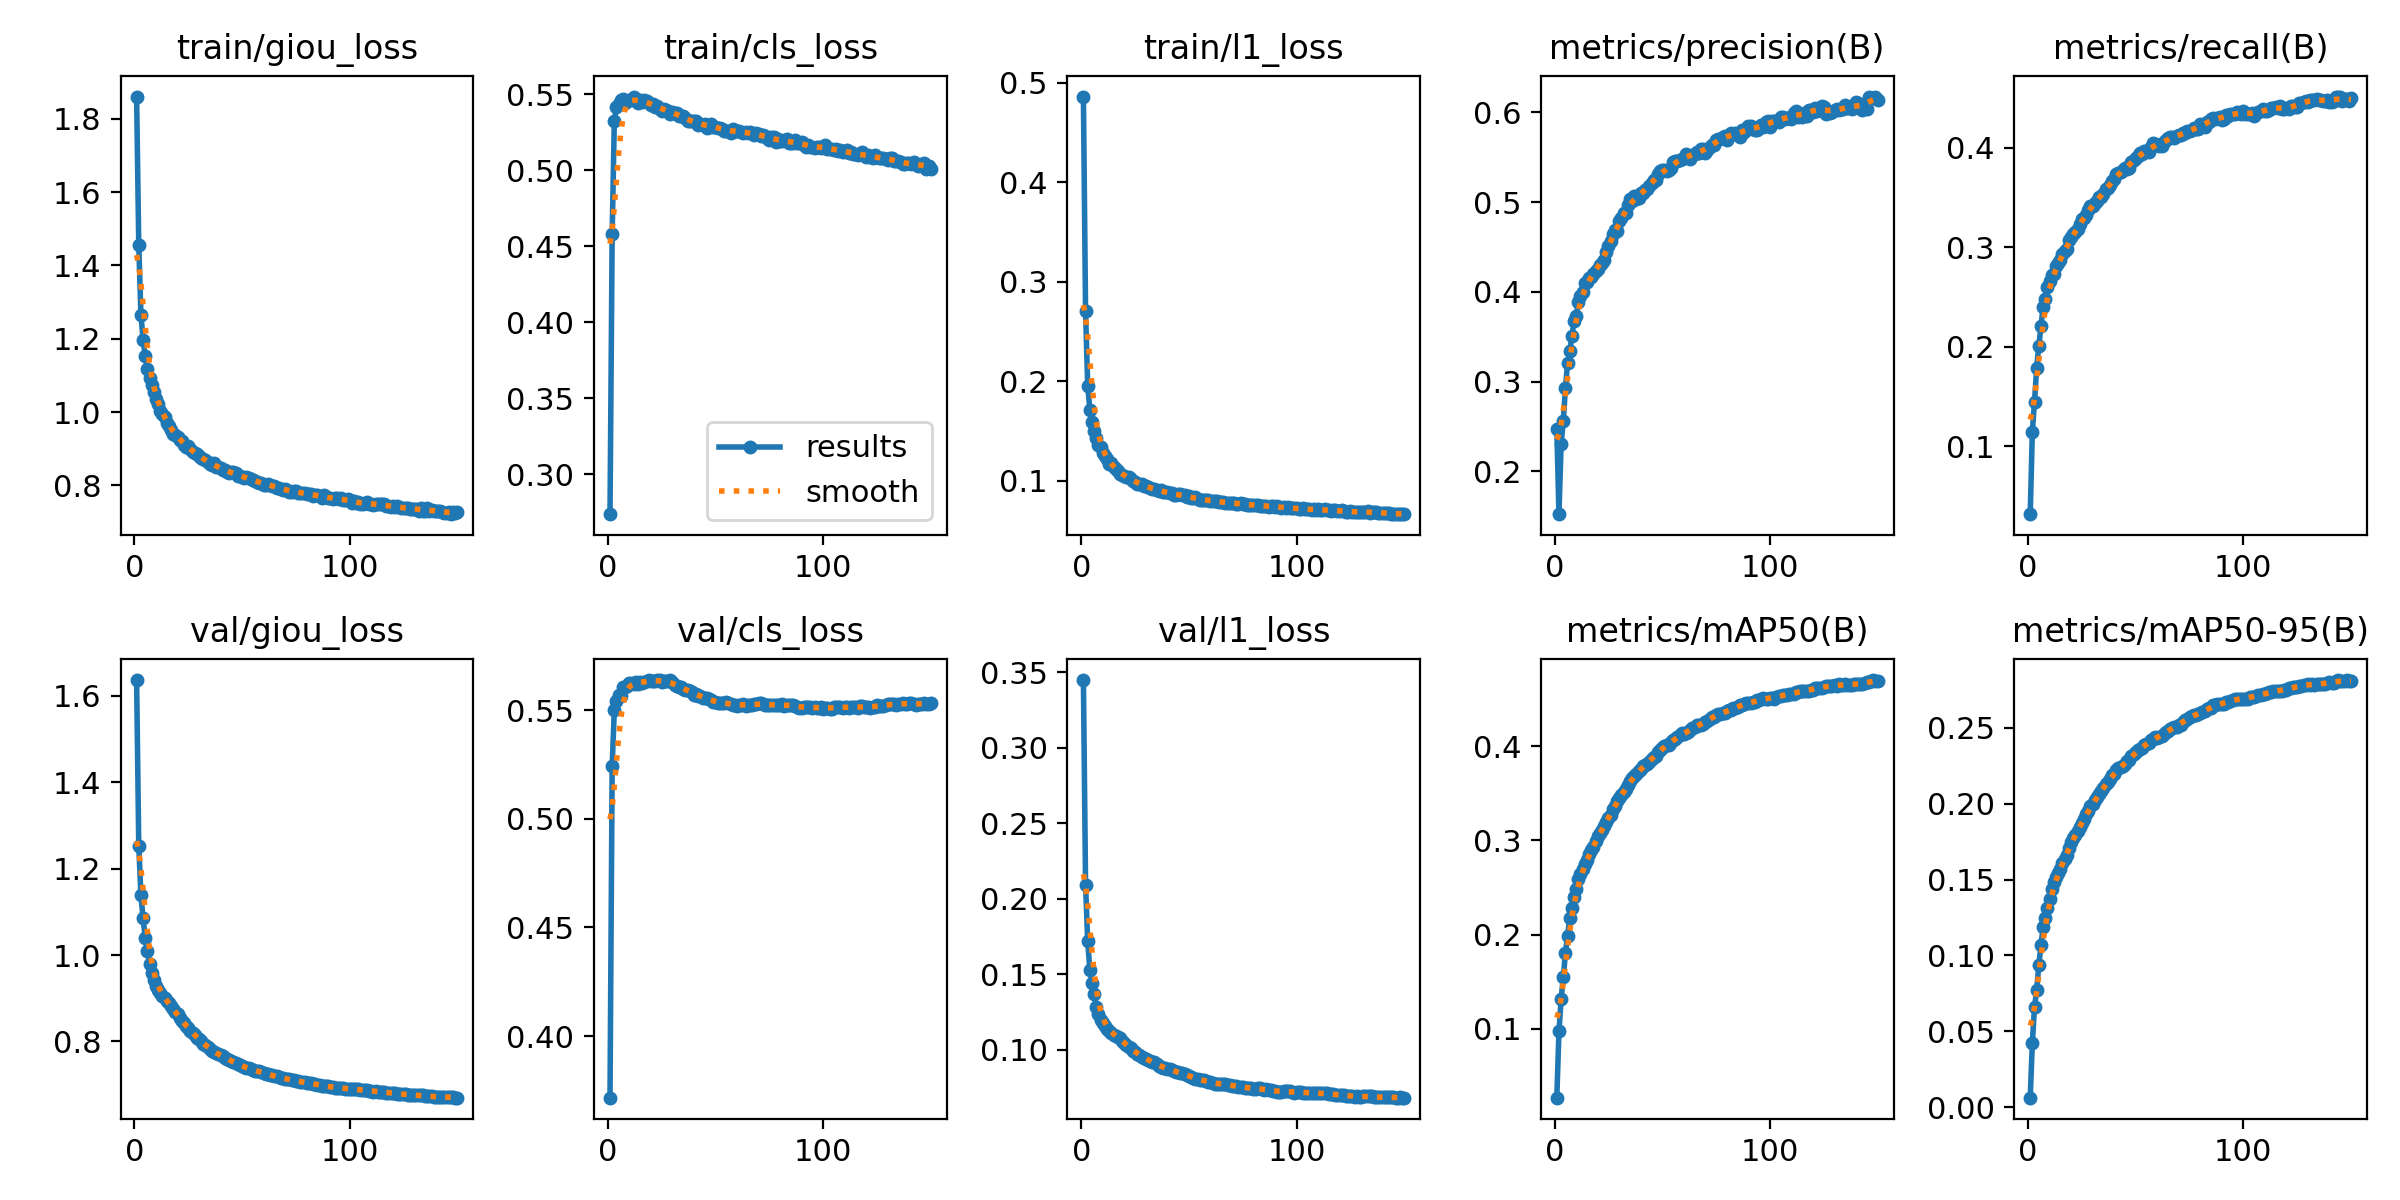

The file beside this chart, header and first rows:
epoch, train/giou_loss, train/cls_loss, train/l1_loss, metrics/precision(B), metrics/recall(B), metrics/mAP50(B), metrics/mAP50-95(B), val/giou_loss, val/cls_loss, val/l1_loss, lr/pg0, lr/pg1, lr/pg2
1, 1.861, 0.2736, 0.4863, 0.2474, 0.03144, 0.02661, 0.00626, 1.637, 0.3716, 0.3448, 0.01923, 8.085e-05, 8.085e-05
2, 1.456, 0.4577, 0.2702, 0.1521, 0.1145, 0.09695, 0.04243, 1.254, 0.5242, 0.2092, 0.0001, 0.0001, 0.0001
3, 1.266, 0.5322, 0.1957, 0.2302, 0.1444, 0.1312, 0.066, 1.139, 0.55, 0.1718, 0.0001, 0.0001, 0.0001
4, 1.198, 0.5415, 0.1714, 0.2555, 0.179, 0.1544, 0.07721, 1.085, 0.554, 0.1525, 0.0001, 0.0001, 0.0001
5, 1.153, 0.5434, 0.1592, 0.2925, 0.2011, 0.1802, 0.09365, 1.04, 0.5569, 0.1441, 0.0001, 0.0001, 0.0001
6, 1.117, 0.5462, 0.1502, 0.3205, 0.2204, 0.1982, 0.1069, 1.008, 0.5563, 0.1366, 0.0001, 0.0001, 0.0001
7, 1.092, 0.5466, 0.1427, 0.3336, 0.2397, 0.2172, 0.1186, 0.98, 0.5605, 0.1285, 0.0001, 0.0001, 0.0001
8, 1.073, 0.5443, 0.1365, 0.3506, 0.2484, 0.2285, 0.1249, 0.9583, 0.5607, 0.1233, 0.0001, 0.0001, 0.0001
9, 1.055, 0.5459, 0.1336, 0.3671, 0.2596, 0.2395, 0.1315, 0.9412, 0.561, 0.1198, 0.0001, 0.0001, 0.0001
10, 1.036, 0.5464, 0.1276, 0.3725, 0.2656, 0.2489, 0.1371, 0.9284, 0.5627, 0.1175, 0.0001, 0.0001, 0.0001
11, 1.022, 0.546, 0.1254, 0.3887, 0.2717, 0.2585, 0.1441, 0.9192, 0.5624, 0.1157, 0.0001, 0.0001, 0.0001
12, 1.003, 0.5485, 0.1215, 0.3957, 0.2734, 0.2646, 0.1483, 0.9123, 0.5622, 0.1139, 0.0001, 0.0001, 0.0001
13, 0.9943, 0.547, 0.117, 0.3998, 0.2808, 0.2701, 0.1515, 0.9051, 0.5629, 0.1124, 0.0001, 0.0001, 0.0001
14, 0.9868, 0.5444, 0.1177, 0.4098, 0.284, 0.275, 0.1543, 0.9002, 0.5622, 0.1111, 0.0001, 0.0001, 0.0001
15, 0.9718, 0.5462, 0.1134, 0.4106, 0.287, 0.2791, 0.1573, 0.8942, 0.5631, 0.1097, 0.0001, 0.0001, 0.0001
16, 0.9627, 0.545, 0.1119, 0.4152, 0.2936, 0.2855, 0.1612, 0.8885, 0.5627, 0.109, 0.0001, 0.0001, 0.0001
17, 0.9523, 0.5462, 0.1098, 0.4163, 0.2964, 0.2894, 0.1637, 0.8818, 0.5629, 0.1081, 0.0001, 0.0001, 0.0001
18, 0.9415, 0.5456, 0.1071, 0.4195, 0.2978, 0.2928, 0.1665, 0.8755, 0.5634, 0.1074, 0.0001, 0.0001, 0.0001
19, 0.9369, 0.5443, 0.1055, 0.4233, 0.3069, 0.2997, 0.171, 0.8684, 0.5638, 0.1056, 0.0001, 0.0001, 0.0001
20, 0.9334, 0.5431, 0.1047, 0.4258, 0.3104, 0.305, 0.1747, 0.8627, 0.5635, 0.1045, 0.0001, 0.0001, 0.0001
21, 0.9235, 0.5437, 0.1042, 0.4302, 0.3131, 0.3079, 0.1772, 0.8544, 0.5636, 0.1031, 0.0001, 0.0001, 0.0001
22, 0.9223, 0.5418, 0.1037, 0.4327, 0.3152, 0.3116, 0.1798, 0.8484, 0.5635, 0.1019, 0.0001, 0.0001, 0.0001
23, 0.9116, 0.5424, 0.1014, 0.4354, 0.3187, 0.3149, 0.182, 0.842, 0.5638, 0.1011, 0.0001, 0.0001, 0.0001
24, 0.9061, 0.5405, 0.1002, 0.4443, 0.3231, 0.3195, 0.1849, 0.8358, 0.5637, 0.0994, 0.0001, 0.0001, 0.0001
25, 0.9085, 0.5393, 0.09927, 0.4513, 0.3285, 0.3242, 0.1877, 0.8302, 0.5631, 0.09834, 0.0001, 0.0001, 0.0001
26, 0.8985, 0.5405, 0.09704, 0.4564, 0.3292, 0.3276, 0.1898, 0.8246, 0.5634, 0.09727, 0.0001, 0.0001, 0.0001
27, 0.8916, 0.5396, 0.09679, 0.4642, 0.3321, 0.333, 0.193, 0.8192, 0.5636, 0.09645, 0.0001, 0.0001, 0.0001
28, 0.8886, 0.5391, 0.09703, 0.4693, 0.3374, 0.3367, 0.1951, 0.814, 0.5635, 0.09531, 0.0001, 0.0001, 0.0001
29, 0.8851, 0.5371, 0.09501, 0.4682, 0.3415, 0.3417, 0.1985, 0.8089, 0.5637, 0.09461, 0.0001, 0.0001, 0.0001
30, 0.8815, 0.5384, 0.09446, 0.479, 0.3416, 0.3448, 0.2, 0.8049, 0.5628, 0.09394, 0.0001, 0.0001, 0.0001
31, 0.874, 0.5375, 0.09348, 0.4826, 0.3442, 0.3486, 0.2023, 0.8, 0.5616, 0.093, 0.0001, 0.0001, 0.0001
32, 0.8722, 0.5375, 0.09322, 0.4877, 0.3466, 0.3518, 0.2044, 0.7953, 0.5609, 0.09252, 0.0001, 0.0001, 0.0001
33, 0.8709, 0.5354, 0.09137, 0.4876, 0.3509, 0.3548, 0.2061, 0.7907, 0.5608, 0.09176, 0.0001, 0.0001, 0.0001
34, 0.865, 0.5359, 0.09154, 0.4965, 0.3509, 0.3588, 0.2081, 0.7867, 0.5605, 0.09148, 0.0001, 0.0001, 0.0001
35, 0.8585, 0.5356, 0.09101, 0.5031, 0.3538, 0.3629, 0.2107, 0.7823, 0.5599, 0.09024, 0.0001, 0.0001, 0.0001
36, 0.8561, 0.5341, 0.08972, 0.5014, 0.3589, 0.3659, 0.2129, 0.779, 0.5592, 0.08944, 0.0001, 0.0001, 0.0001
37, 0.8611, 0.5323, 0.09066, 0.5063, 0.3595, 0.3684, 0.2144, 0.7759, 0.5592, 0.08863, 0.0001, 0.0001, 0.0001
38, 0.8511, 0.5321, 0.08898, 0.5038, 0.3629, 0.371, 0.2163, 0.7724, 0.559, 0.08808, 0.0001, 0.0001, 0.0001
39, 0.8512, 0.5323, 0.08894, 0.5049, 0.3671, 0.3742, 0.2187, 0.7699, 0.5582, 0.08754, 0.0001, 0.0001, 0.0001
40, 0.8475, 0.5321, 0.08822, 0.5102, 0.3687, 0.376, 0.2198, 0.768, 0.5572, 0.08731, 0.0001, 0.0001, 0.0001
41, 0.8426, 0.5321, 0.0876, 0.5103, 0.3733, 0.3788, 0.2222, 0.7657, 0.5572, 0.08717, 0.0001, 0.0001, 0.0001
42, 0.8423, 0.5295, 0.08721, 0.5132, 0.3752, 0.3807, 0.2233, 0.7628, 0.5567, 0.08666, 0.0001, 0.0001, 0.0001
43, 0.8357, 0.5306, 0.08551, 0.5147, 0.3753, 0.3817, 0.224, 0.7604, 0.5566, 0.08587, 0.0001, 0.0001, 0.0001
44, 0.8349, 0.5297, 0.08566, 0.5176, 0.3774, 0.3832, 0.2251, 0.7578, 0.5557, 0.08543, 0.0001, 0.0001, 0.0001
45, 0.8359, 0.5307, 0.08623, 0.5217, 0.38, 0.3863, 0.2266, 0.7543, 0.5557, 0.08502, 0.0001, 0.0001, 0.0001
46, 0.8356, 0.5279, 0.08621, 0.525, 0.3789, 0.3883, 0.228, 0.752, 0.5554, 0.08447, 0.0001, 0.0001, 0.0001
47, 0.8351, 0.5282, 0.08581, 0.5251, 0.3801, 0.3903, 0.2289, 0.7495, 0.5552, 0.08419, 0.0001, 0.0001, 0.0001
48, 0.8257, 0.5306, 0.0854, 0.5311, 0.3858, 0.394, 0.2314, 0.7473, 0.5545, 0.08353, 0.0001, 0.0001, 0.0001
49, 0.8253, 0.5282, 0.08343, 0.5343, 0.3879, 0.3962, 0.2327, 0.7462, 0.5539, 0.08344, 0.0001, 0.0001, 0.0001
50, 0.8238, 0.5287, 0.08442, 0.5361, 0.3895, 0.3978, 0.2341, 0.7436, 0.5536, 0.08242, 0.0001, 0.0001, 0.0001
51, 0.8216, 0.5275, 0.08298, 0.536, 0.3919, 0.4001, 0.2353, 0.7408, 0.5534, 0.08198, 0.0001, 0.0001, 0.0001
52, 0.8229, 0.5278, 0.08312, 0.5343, 0.3949, 0.4012, 0.236, 0.7392, 0.5535, 0.08145, 0.0001, 0.0001, 0.0001
53, 0.8217, 0.5273, 0.08344, 0.5353, 0.3934, 0.4017, 0.2368, 0.7375, 0.5531, 0.08072, 0.0001, 0.0001, 0.0001
54, 0.8175, 0.526, 0.08138, 0.5382, 0.3964, 0.4045, 0.2385, 0.7354, 0.5534, 0.08072, 0.0001, 0.0001, 0.0001
55, 0.8148, 0.5261, 0.08112, 0.5448, 0.3965, 0.4067, 0.2397, 0.7336, 0.5536, 0.08008, 0.0001, 0.0001, 0.0001
56, 0.8121, 0.5257, 0.08034, 0.5458, 0.3957, 0.4074, 0.2403, 0.7321, 0.5531, 0.07972, 0.0001, 0.0001, 0.0001
57, 0.8102, 0.5248, 0.08099, 0.5457, 0.4007, 0.4098, 0.2419, 0.7316, 0.5527, 0.07956, 0.0001, 0.0001, 0.0001
58, 0.8073, 0.5268, 0.08061, 0.5465, 0.4051, 0.4117, 0.2426, 0.7308, 0.5523, 0.07933, 0.0001, 0.0001, 0.0001
59, 0.8068, 0.5258, 0.08066, 0.5482, 0.4043, 0.4137, 0.2439, 0.7286, 0.5522, 0.07869, 0.0001, 0.0001, 0.0001
60, 0.8022, 0.5257, 0.07962, 0.5488, 0.4033, 0.4133, 0.2437, 0.7272, 0.552, 0.07837, 0.0001, 0.0001, 0.0001
... 90 more rows
